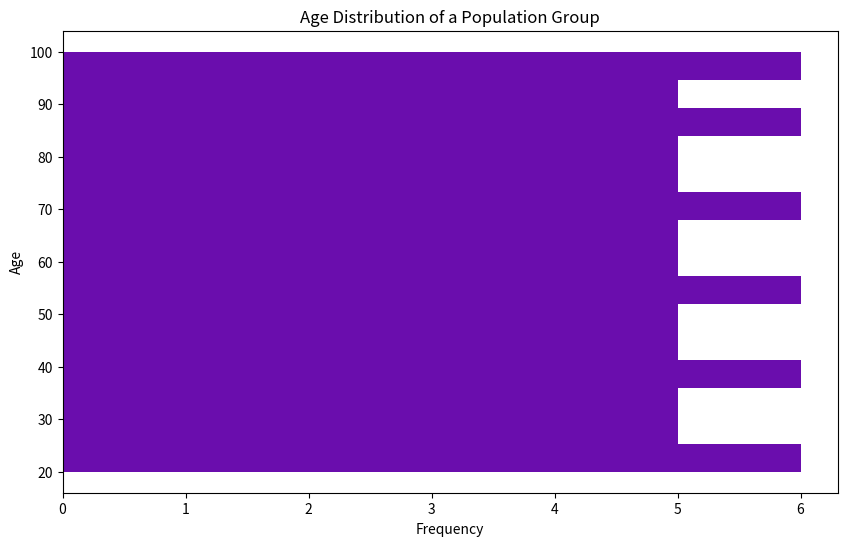

Reproduce this figure in Python.

import matplotlib.pyplot as plt

# Data points
ages = [
    23, 25, 22, 24, 35, 37, 30, 45, 50, 55,
    60, 42, 43, 48, 49, 31, 32, 20, 21, 29,
    26, 28, 27, 33, 34, 38, 39, 40, 36, 41,
    46, 47, 44, 51, 52, 53, 54, 56, 57, 58,
    59, 61, 62, 63, 64, 65, 66, 67, 68, 69,
    70, 71, 72, 73, 74, 75, 76, 77, 78, 79,
    80, 81, 82, 83, 84, 85, 86, 87, 88, 89,
    90, 91, 92, 93, 94, 95, 96, 97, 98, 99,
    100
]

# Set up the figure size and resolution
plt.figure(figsize=(10, 6), dpi=80)

# Create histogram, switch to horizontal bar
plt.hist(ages, bins=15, color='#6A0DAD', orientation='horizontal')

# Customize the histogram
plt.title('Age Distribution of a Population Group')
plt.xlabel('Frequency')
plt.ylabel('Age')

# Show the histogram
plt.show()